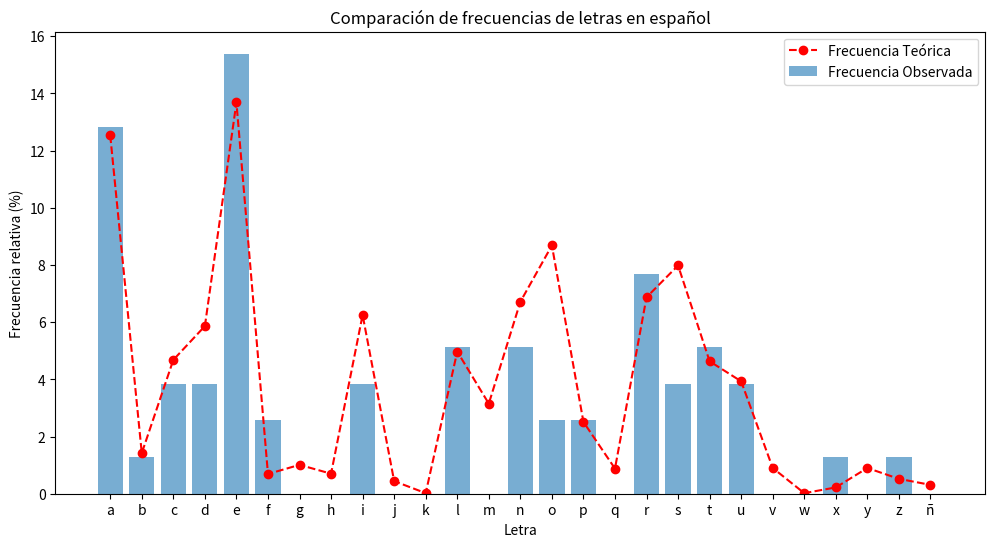

Here is the Python script that generated this plot:
import matplotlib.pyplot as plt
from collections import Counter

def calculate_frequencies(text):
    text = text.lower()
    total_chars = len(text)
    letter_counts = Counter(c for c in text if c.isalpha() or c == 'ñ')
    
    frequencies = {chr(i): 0 for i in range(ord('a'), ord('z') + 1)}
    frequencies['ñ'] = 0
    for letter, count in letter_counts.items():
        frequencies[letter] = (count / total_chars) * 100
    
    return frequencies

def plot_frequencies(frequencies, theoretical_frequencies):
    letters = sorted(frequencies.keys())
    observed = [frequencies[l] for l in letters]
    theoretical = [theoretical_frequencies[l] for l in letters]
    
    plt.figure(figsize=(12, 6))
    plt.bar(letters, observed, alpha=0.6, label='Frecuencia Observada')
    plt.plot(letters, theoretical, color='red', marker='o', linestyle='dashed', label='Frecuencia Teórica')
    plt.xlabel("Letra")
    plt.ylabel("Frecuencia relativa (%)")
    plt.title("Comparación de frecuencias de letras en español")
    plt.legend()
    plt.show()

def compare_frequencies(frequencies, theoretical_frequencies):
    sorted_observed = sorted(frequencies.items(), key=lambda x: x[1], reverse=True)
    sorted_theoretical = sorted(theoretical_frequencies.items(), key=lambda x: x[1], reverse=True)
    
    print("Orden de letras según frecuencia observada:")
    for letter, freq in sorted_observed:
        print(f"{letter}: {freq:.2f}%")
    
    print("\nOrden de letras según frecuencia teórica:")
    for letter, freq in sorted_theoretical:
        print(f"{letter}: {freq:.2f}%")
    
    mismatches = [letter for (letter, _), (t_letter, _) in zip(sorted_observed, sorted_theoretical) if letter != t_letter]
    print("\nLetras que no coinciden en el orden esperado:")
    print(mismatches if mismatches else "Todas las letras coinciden en el orden esperado.")

def main():
    theoretical_frequencies = {
        'a': 12.53, 'b': 1.42, 'c': 4.68, 'd': 5.86, 'e': 13.68, 'f': 0.69, 'g': 1.01, 'h': 0.70,
        'i': 6.25, 'j': 0.44, 'k': 0.02, 'l': 4.97, 'm': 3.15, 'n': 6.71, 'ñ': 0.31, 'o': 8.68,
        'p': 2.51, 'q': 0.88, 'r': 6.87, 's': 7.98, 't': 4.63, 'u': 3.93, 'v': 0.90, 'w': 0.02,
        'x': 0.22, 'y': 0.90, 'z': 0.52
    }
    
    text = "este es un texto de prueba para analizar la frecuencia de letras en el cifrado"
    frequencies = calculate_frequencies(text)
    plot_frequencies(frequencies, theoretical_frequencies)
    compare_frequencies(frequencies, theoretical_frequencies)

if __name__ == "__main__":
    main()
